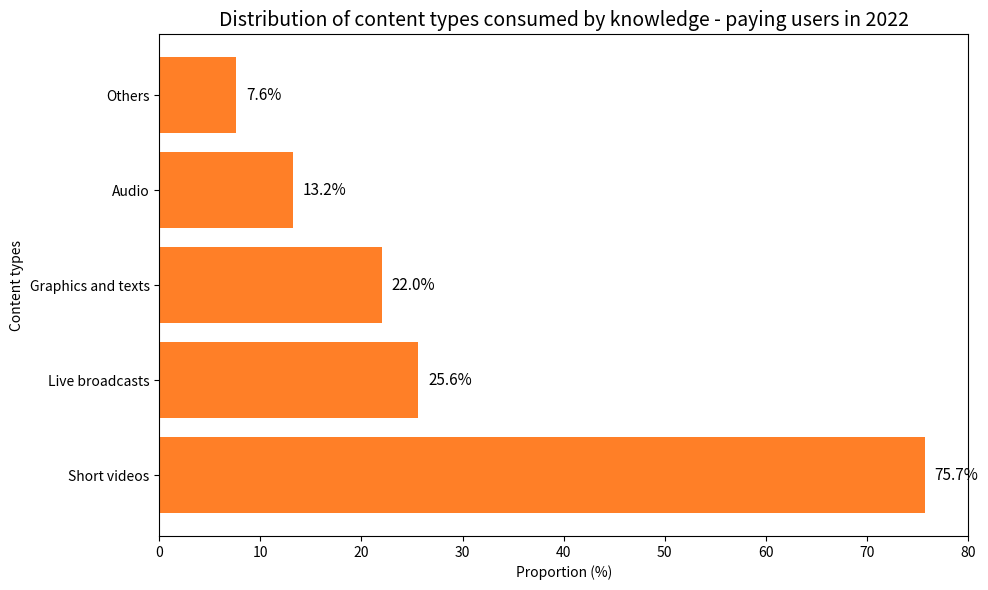

This chart was generated by the following Python code:
import matplotlib.pyplot as plt
import numpy as np

# Data preparation
content_types = ["Short videos", "Live broadcasts", "Graphics and texts", "Audio", "Others"]
proportions = [75.7, 25.6, 22.0, 13.2, 7.6]  # Proportion (%)
colors = ["#ff7f27"]  # Orange, similar to the original image color scheme

x = np.arange(len(content_types))

fig, ax = plt.subplots(figsize=(10, 6))

# Draw a horizontal bar chart
bars = ax.barh(x, proportions, color=colors * len(content_types))
ax.set_title('Distribution of content types consumed by knowledge - paying users in 2022', fontsize=14)
ax.set_xlabel('Proportion (%)')
ax.set_ylabel('Content types')
ax.set_yticks(x)
ax.set_yticklabels(content_types)
ax.set_xlim(0, 80)  # Adjust the x - axis range to fit the maximum proportion (75.7%)

# Add numerical annotations
for i, prop in enumerate(proportions):
    ax.text(prop + 1, i, f'{prop}%', ha='left', va='center', color='black', fontsize=11)

plt.tight_layout()
plt.show()
